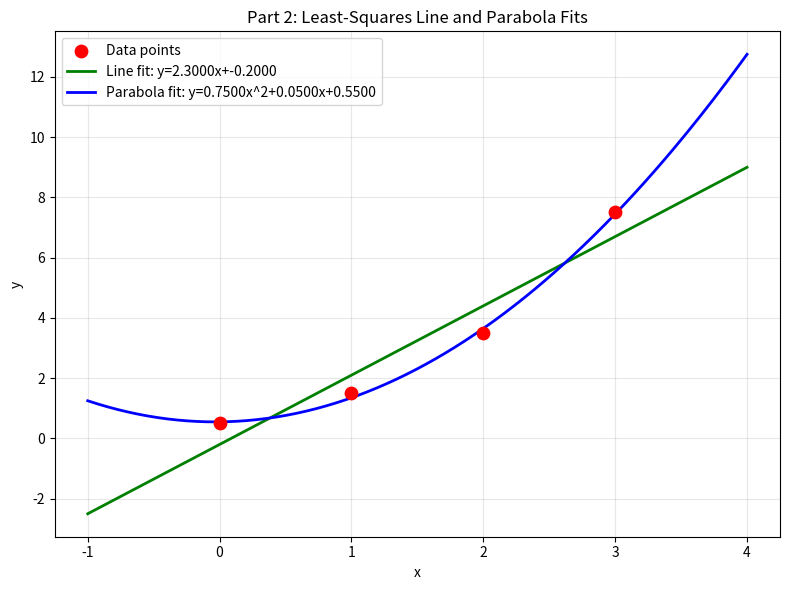
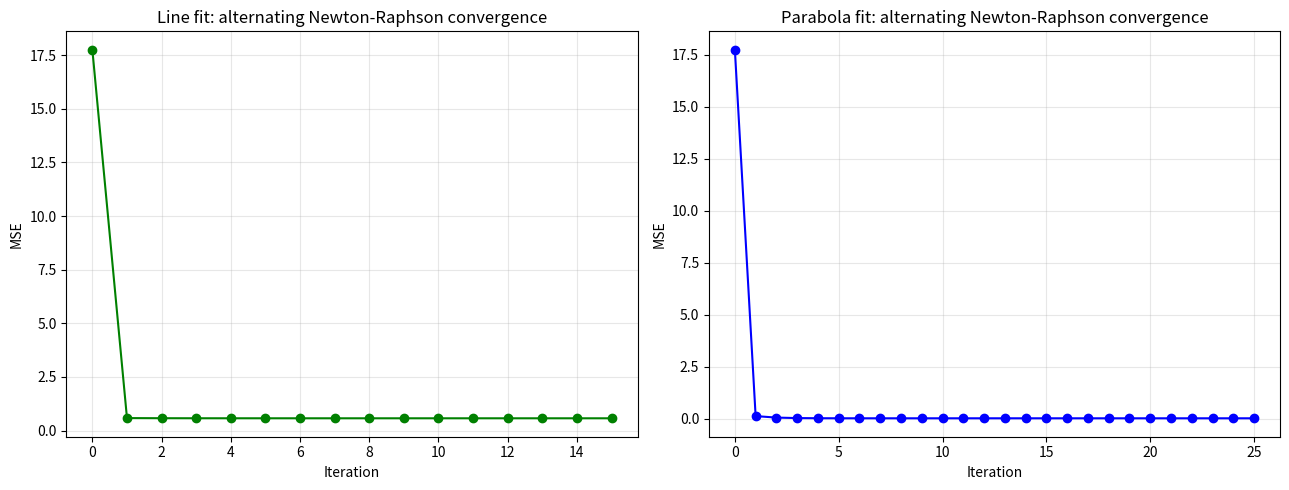
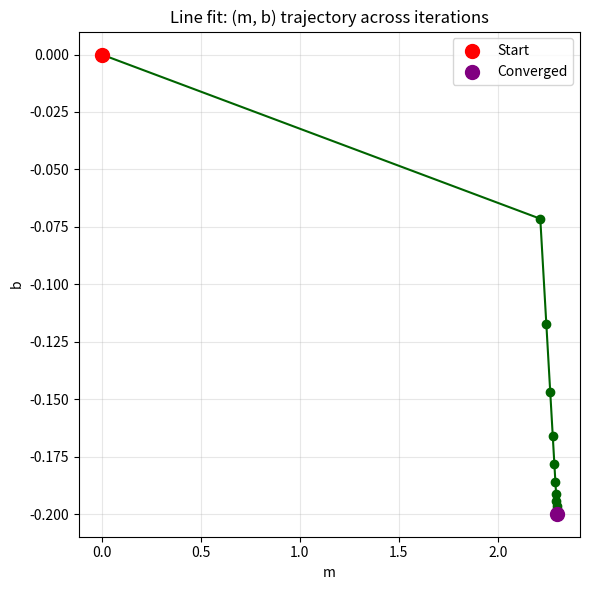
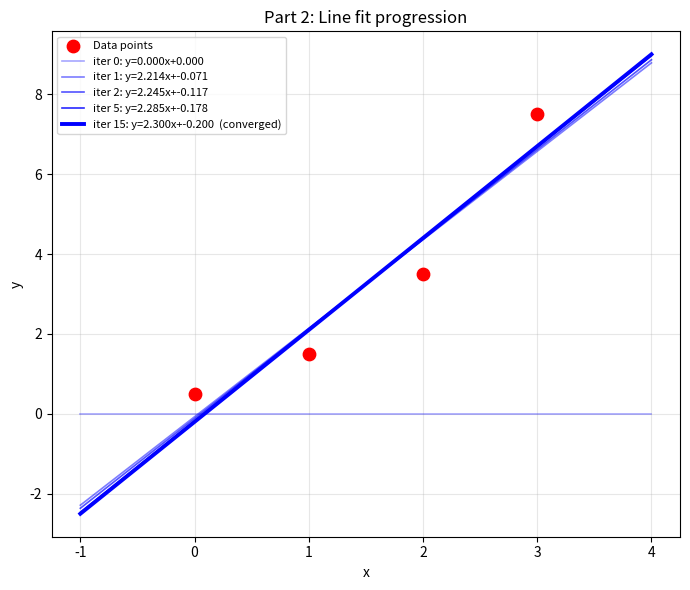
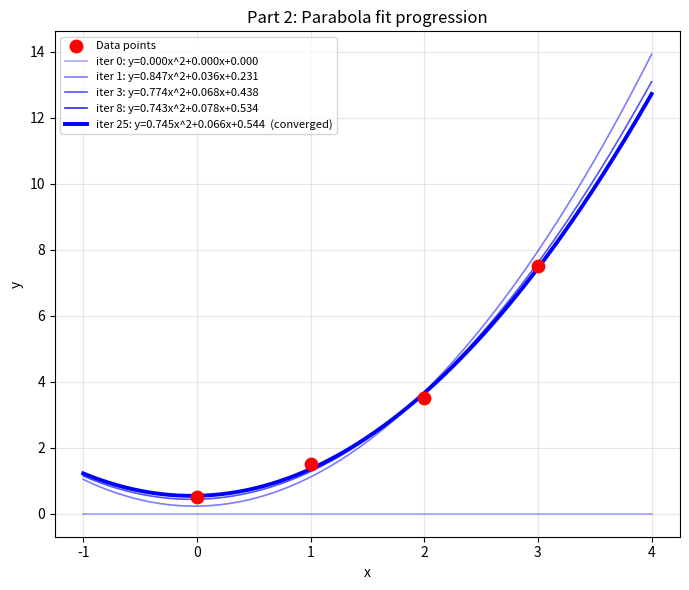

Python code for these plots, in order:
import numpy as np
import matplotlib.pyplot as plt


# DATA
x_data = np.array([0, 2, 1, 3], dtype=float)
y_data = np.array([0.5, 3.5, 1.5, 7.5], dtype=float)


# GENERIC MSE

def mse_line(m, b, x, y):
    y_pred = m * x + b
    return np.mean((y - y_pred) ** 2)


def mse_parabola(a, b, c, x, y):
    y_pred = a * x**2 + b * x + c
    return np.mean((y - y_pred) ** 2)


# precompute the power sums used throughout, similar to hand derivation

def power_sums(x, y):
    n = len(x)
    return {
        "n": n,
        "Sx": np.sum(x),
        "Sy": np.sum(y),
        "Sxx": np.sum(x**2),
        "Sxy": np.sum(x * y),
        "Sxxx": np.sum(x**3),
        "Sxxxx": np.sum(x**4),
        "Sxxy": np.sum(x**2 * y),
    }


# PART A: LINE FIT  y = m*x + b

def line_analytical(x, y):
    # closed-form least-squares solution from normal equations
    s = power_sums(x, y)
    n, Sx, Sy, Sxx, Sxy = s["n"], s["Sx"], s["Sy"], s["Sxx"], s["Sxy"]

    # solve:
    #   [Sxx  Sx ] [m]   [Sxy]
    #   [Sx   n  ] [b] = [Sy ]
    A = np.array([[Sxx, Sx],
                  [Sx,  n]])
    rhs = np.array([Sxy, Sy])
    m, b = np.linalg.solve(A, rhs)
    return m, b


def line_newton_alternating(x, y, m0=0.0, b0=0.0, iterations=15):
    # fix b, solve exactly for m, then fix m and solve exactly for b
    s = power_sums(x, y)
    n, Sx, Sy, Sxx, Sxy = s["n"], s["Sx"], s["Sy"], s["Sxx"], s["Sxy"]

    m, b = m0, b0
    history = [(m, b, mse_line(m, b, x, y))]

    for _ in range(iterations):
        # fix b, solve dMSE/dm = 0 for m:  Sxy = m*Sxx + b*Sx
        m = (Sxy - b * Sx) / Sxx
        # fix (new) m, solve dMSE/db = 0 for b:  Sy = m*Sx + b*n
        b = (Sy - m * Sx) / n
        history.append((m, b, mse_line(m, b, x, y)))

    return m, b, history


# PART B: PARABOLA FIT  y = a*x^2 + b*x + c

def parabola_analytical(x, y):
    # closed-form least-squares solutions from 3 normal equations
    s = power_sums(x, y)
    n = s["n"]
    Sx, Sxx, Sxxx, Sxxxx = s["Sx"], s["Sxx"], s["Sxxx"], s["Sxxxx"]
    Sy, Sxy, Sxxy = s["Sy"], s["Sxy"], s["Sxxy"]

    A = np.array([
        [Sxxxx, Sxxx, Sxx],
        [Sxxx,  Sxx,  Sx],
        [Sxx,   Sx,   n],
    ])
    rhs = np.array([Sxxy, Sxy, Sy])
    a, b, c = np.linalg.solve(A, rhs)
    return a, b, c


def parabola_newton_alternating(x, y, a0=0.0, b0=0.0, c0=0.0, iterations=25):
    # cycle a, b, c, each solved exactly + hold other 2 fixed
    s = power_sums(x, y)
    n = s["n"]
    Sx, Sxx, Sxxx, Sxxxx = s["Sx"], s["Sxx"], s["Sxxx"], s["Sxxxx"]
    Sy, Sxy, Sxxy = s["Sy"], s["Sxy"], s["Sxxy"]

    a, b, c = a0, b0, c0
    history = [(a, b, c, mse_parabola(a, b, c, x, y))]

    for _ in range(iterations):
        # fix b, c -> solve for a:  Sxxy = a*Sxxxx + b*Sxxx + c*Sxx
        a = (Sxxy - b * Sxxx - c * Sxx) / Sxxxx
        # fix a (new), c -> solve for b:  Sxy = a*Sxxx + b*Sxx + c*Sx
        b = (Sxy - a * Sxxx - c * Sx) / Sxx
        # fix a, b (new) -> solve for c:  Sy = a*Sxx + b*Sx + c*n
        c = (Sy - a * Sxx - b * Sx) / n
        history.append((a, b, c, mse_parabola(a, b, c, x, y)))

    return a, b, c, history


# PLOTS

def plot_fit(x, y, line_params, parabola_params, title="Least-Squares Fits"):
    m, b = line_params
    a, bb, c = parabola_params

    x_smooth = np.linspace(min(x) - 1, max(x) + 1, 200)
    y_line = m * x_smooth + b
    y_parab = a * x_smooth**2 + bb * x_smooth + c

    plt.figure(figsize=(8, 6))
    plt.scatter(x, y, color="red", s=80, zorder=5, label="Data points")
    plt.plot(x_smooth, y_line, color="green", linewidth=2,
              label=f"Line fit: y={m:.4f}x+{b:.4f}")
    plt.plot(x_smooth, y_parab, color="blue", linewidth=2,
              label=f"Parabola fit: y={a:.4f}x^2+{bb:.4f}x+{c:.4f}")

    plt.xlabel("x")
    plt.ylabel("y")
    plt.title(title)
    plt.grid(True, alpha=0.3)
    plt.legend()
    plt.tight_layout()
    plt.savefig("plot_part2_fits.png", dpi=120)
    plt.show()


def plot_convergence(line_history, parabola_history):
    line_mse = [h[2] for h in line_history]
    parab_mse = [h[3] for h in parabola_history]

    fig, axes = plt.subplots(1, 2, figsize=(13, 5))

    axes[0].plot(range(len(line_mse)), line_mse, "o-", color="green")
    axes[0].set_xlabel("Iteration")
    axes[0].set_ylabel("MSE")
    axes[0].set_title("Line fit: alternating Newton-Raphson convergence")
    axes[0].grid(True, alpha=0.3)

    axes[1].plot(range(len(parab_mse)), parab_mse, "o-", color="blue")
    axes[1].set_xlabel("Iteration")
    axes[1].set_ylabel("MSE")
    axes[1].set_title("Parabola fit: alternating Newton-Raphson convergence")
    axes[1].grid(True, alpha=0.3)

    plt.tight_layout()
    plt.savefig("plot_part2_convergence.png", dpi=120)
    plt.show()


def plot_fit_progression(x, y, history, model, snapshot_iters, title, curve_label_fmt):
    x_smooth = np.linspace(min(x) - 1, max(x) + 1, 200)

    plt.figure(figsize=(7, 6))
    plt.scatter(x, y, color="red", s=80, zorder=5, label="Data points")

    n_snaps = len(snapshot_iters)
    for i, it in enumerate(snapshot_iters):
        it = min(it, len(history) - 1)
        *params, mse_val = history[it]
        y_smooth = model(params, x_smooth)

        is_last = (i == n_snaps - 1)
        alpha = 0.35 + 0.65 * (i / max(n_snaps - 1, 1))
        linewidth = 2.8 if is_last else 1.2

        label = f"iter {it}: {curve_label_fmt(params)}"
        if is_last:
            label += "  (converged)"

        plt.plot(x_smooth, y_smooth, color="blue", alpha=alpha,
                  linewidth=linewidth, label=label)

    plt.xlabel("x")
    plt.ylabel("y")
    plt.title(title)
    plt.grid(True, alpha=0.3)
    plt.legend(fontsize=8)
    plt.tight_layout()
    safe_title = title.replace(" ", "_").replace(":", "")
    plt.savefig(f"plot_{safe_title}.png", dpi=120)
    plt.show()


def plot_parameter_trajectory_line(history):
    m_vals = [h[0] for h in history]
    b_vals = [h[1] for h in history]

    plt.figure(figsize=(6, 6))
    plt.plot(m_vals, b_vals, "o-", color="darkgreen")
    plt.scatter([m_vals[0]], [b_vals[0]], color="red", s=100, zorder=5, label="Start")
    plt.scatter([m_vals[-1]], [b_vals[-1]], color="purple", s=100, zorder=5, label="Converged")
    plt.xlabel("m")
    plt.ylabel("b")
    plt.title("Line fit: (m, b) trajectory across iterations")
    plt.grid(True, alpha=0.3)
    plt.legend()
    plt.tight_layout()
    plt.savefig("plot_part2_line_trajectory.png", dpi=120)
    plt.show()


# main driver

if __name__ == "__main__":

    print("=" * 60)
    print("Preliminary power sums")
    s = power_sums(x_data, y_data)
    for k, v in s.items():
        print(f"  {k} = {v}")

    # line fit
    print("\n" + "=" * 60)
    print("LINE FIT  y = m*x + b")

    m_analytical, b_analytical = line_analytical(x_data, y_data)
    print(f"\nAnalytical solution: m = {m_analytical:.6f}, b = {b_analytical:.6f}")
    print(f"MSE (analytical)   : {mse_line(m_analytical, b_analytical, x_data, y_data):.6f}")

    m_newton, b_newton, line_history = line_newton_alternating(x_data, y_data, iterations=15)
    print(f"\nNewton-Raphson (alternating), 15 iterations:")
    print(f"  m = {m_newton:.6f}, b = {b_newton:.6f}")
    print(f"  MSE = {mse_line(m_newton, b_newton, x_data, y_data):.6f}")
    print(f"  |m_analytical - m_newton| = {abs(m_analytical - m_newton):.2e}")
    print(f"  |b_analytical - b_newton| = {abs(b_analytical - b_newton):.2e}")

    print("\nIteration-by-iteration (m, b, MSE):")
    for i, (m_i, b_i, mse_i) in enumerate(line_history):
        print(f"  iter {i}: m={m_i:.6f}, b={b_i:.6f}, MSE={mse_i:.6f}")

    # parabola fit
    print("\n" + "=" * 60)
    print("PARABOLA FIT  y = a*x^2 + b*x + c")

    a_analytical, b2_analytical, c_analytical = parabola_analytical(x_data, y_data)
    print(f"\nAnalytical solution: a = {a_analytical:.6f}, b = {b2_analytical:.6f}, c = {c_analytical:.6f}")
    print(f"MSE (analytical)   : {mse_parabola(a_analytical, b2_analytical, c_analytical, x_data, y_data):.6f}")

    a_newton, b2_newton, c_newton, parab_history = parabola_newton_alternating(
        x_data, y_data, iterations=25
    )
    print(f"\nNewton-Raphson (alternating), 25 iterations:")
    print(f"  a = {a_newton:.6f}, b = {b2_newton:.6f}, c = {c_newton:.6f}")
    print(f"  MSE = {mse_parabola(a_newton, b2_newton, c_newton, x_data, y_data):.6f}")
    print(f"  |a_analytical - a_newton| = {abs(a_analytical - a_newton):.2e}")
    print(f"  |b_analytical - b_newton| = {abs(b2_analytical - b2_newton):.2e}")
    print(f"  |c_analytical - c_newton| = {abs(c_analytical - c_newton):.2e}")

    print("\nIteration-by-iteration (a, b, c, MSE) [first 10 shown]:")
    for i, (a_i, b_i, c_i, mse_i) in enumerate(parab_history[:10]):
        print(f"  iter {i}: a={a_i:.6f}, b={b_i:.6f}, c={c_i:.6f}, MSE={mse_i:.6f}")

    # plots
    plot_fit(x_data, y_data,
             (m_analytical, b_analytical),
             (a_analytical, b2_analytical, c_analytical),
             title="Part 2: Least-Squares Line and Parabola Fits")

    plot_convergence(line_history, parab_history)
    plot_parameter_trajectory_line(line_history)

    # fit-progression plots
    plot_fit_progression(
        x_data, y_data, line_history,
        model=lambda params, xs: params[0] * xs + params[1],
        snapshot_iters=[0, 1, 2, 5, len(line_history) - 1],
        title="Part 2: Line fit progression",
        curve_label_fmt=lambda p: f"y={p[0]:.3f}x+{p[1]:.3f}",
    )

    plot_fit_progression(
        x_data, y_data, parab_history,
        model=lambda params, xs: params[0] * xs**2 + params[1] * xs + params[2],
        snapshot_iters=[0, 1, 3, 8, len(parab_history) - 1],
        title="Part 2: Parabola fit progression",
        curve_label_fmt=lambda p: f"y={p[0]:.3f}x^2+{p[1]:.3f}x+{p[2]:.3f}",
    )
